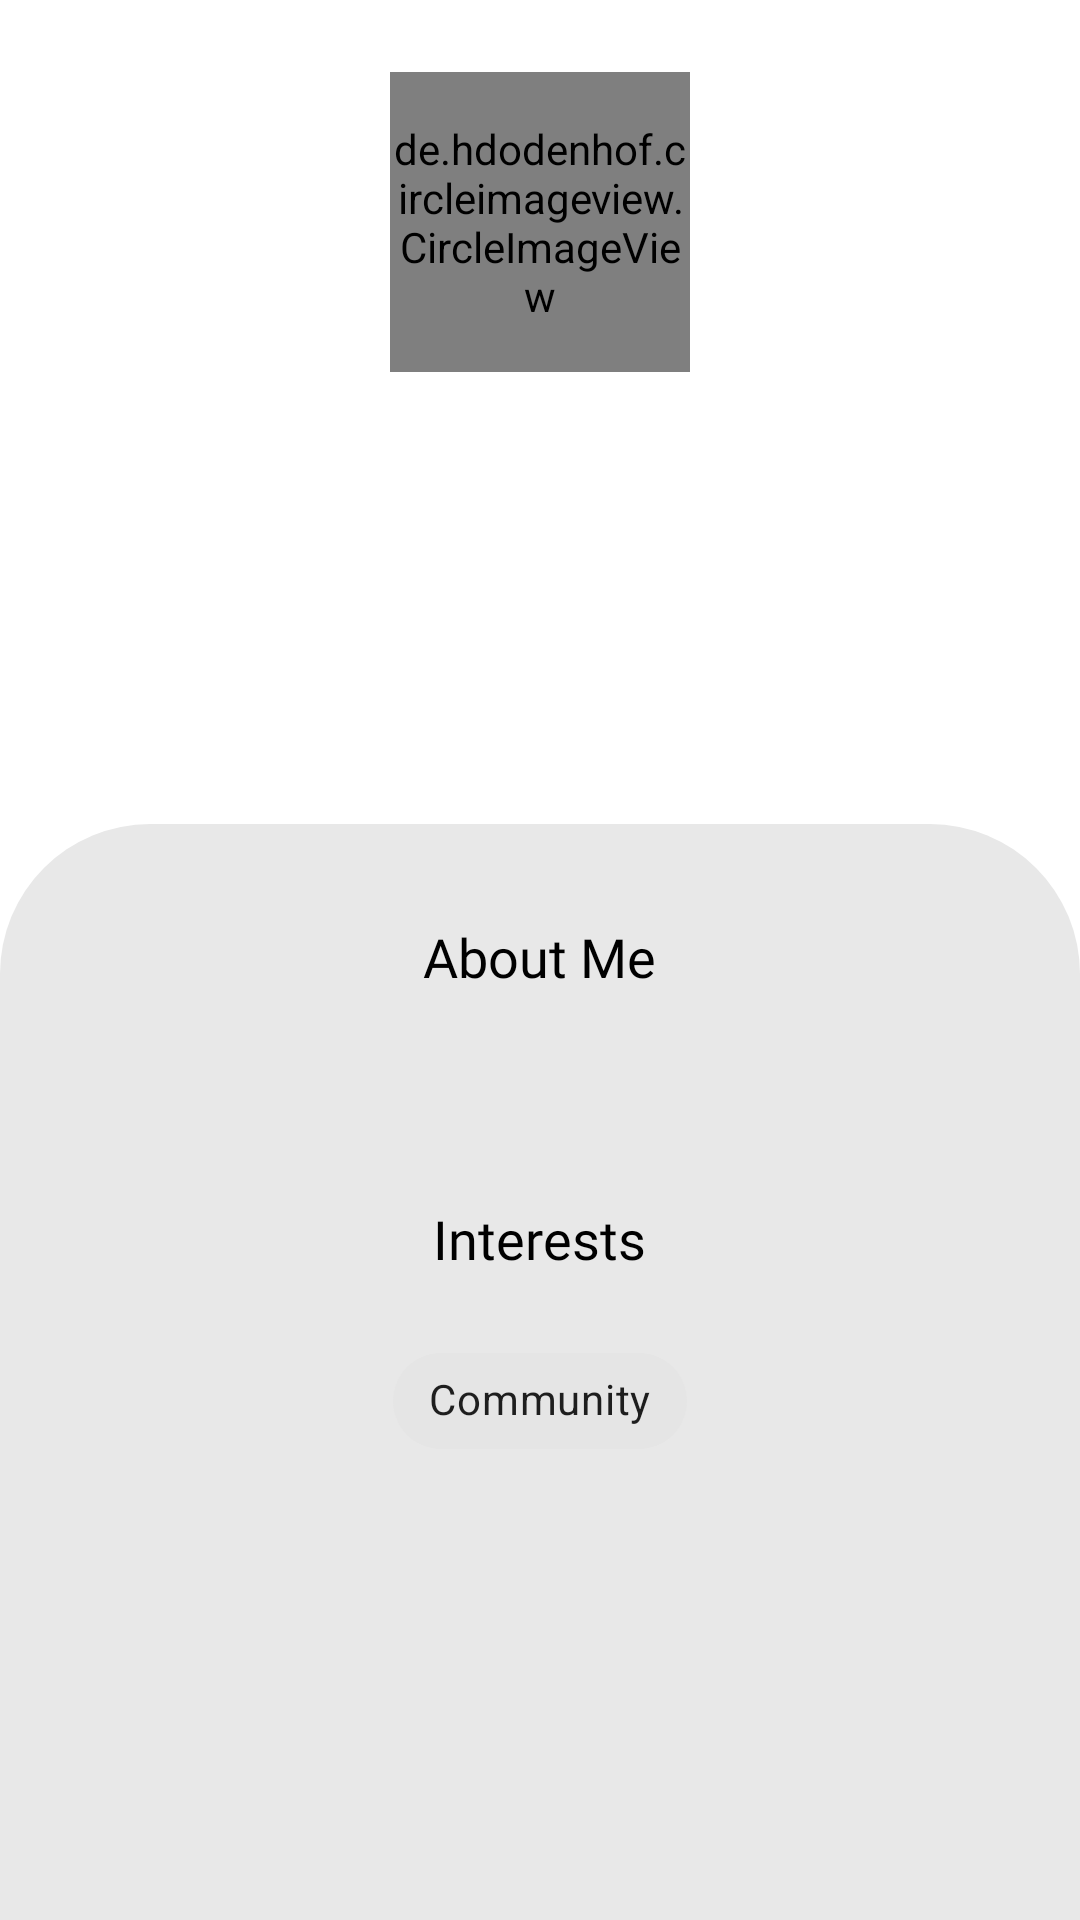

Layout XML and referenced resources for this Android screen:
<!-- AndroidManifest.xml: application theme Theme.MMUSTGDSC -->
<!-- res/layout/fragment_profile.xml -->
<androidx.constraintlayout.widget.ConstraintLayout xmlns:android="http://schemas.android.com/apk/res/android"
    xmlns:app="http://schemas.android.com/apk/res-auto"
    xmlns:tools="http://schemas.android.com/tools"
    android:id="@+id/profileConstraint"
    android:layout_width="match_parent"
    android:layout_height="match_parent"
    tools:context="com.presentation.ui.members.ProfileFragment">

    <de.hdodenhof.circleimageview.CircleImageView
        android:id="@+id/profile_image"
        android:layout_width="100dp"
        android:layout_height="100dp"
        android:layout_marginTop="24dp"
        app:civ_border_color="#79747E"
        app:civ_border_width="3dp"
        app:layout_constraintEnd_toEndOf="parent"
        app:layout_constraintStart_toStartOf="parent"
        app:layout_constraintTop_toTopOf="parent"
        tools:src="@tools:sample/avatars" />

    <TextView
        android:id="@+id/profile_user_name"
        android:layout_width="wrap_content"
        android:layout_height="wrap_content"
        android:layout_marginTop="8dp"
        android:fontFamily="@font/roboto"
        android:textColor="@color/black"
        android:textSize="24sp"
        app:layout_constraintEnd_toEndOf="@+id/profile_image"
        app:layout_constraintStart_toStartOf="@+id/profile_image"
        app:layout_constraintTop_toBottomOf="@+id/profile_image"
        tools:text="Samora Machel" />

    <TextView
        android:id="@+id/profile_role"
        android:layout_width="wrap_content"
        android:layout_height="wrap_content"
        android:layout_marginTop="2dp"
        android:fontFamily="@font/roboto"
        android:textColor="#7B7B7B"
        android:textSize="18sp"
        app:layout_constraintEnd_toEndOf="@+id/profile_user_name"
        app:layout_constraintStart_toStartOf="@+id/profile_user_name"
        app:layout_constraintTop_toBottomOf="@+id/profile_user_name"
        tools:text="Android Developer" />

    <LinearLayout
        android:id="@+id/linearLayout"
        android:layout_width="wrap_content"
        android:layout_height="wrap_content"
        android:layout_marginTop="42dp"
        android:orientation="horizontal"
        app:layout_constraintEnd_toEndOf="parent"
        app:layout_constraintStart_toStartOf="parent"
        app:layout_constraintTop_toBottomOf="@+id/profile_role">

        <ImageView
            android:id="@+id/instagram_icon"
            android:layout_width="wrap_content"
            android:layout_height="wrap_content"
            android:layout_gravity="center_vertical"
            android:layout_marginEnd="24dp"
            android:layout_weight="1"
            android:src="@drawable/instagram"
            android:visibility="gone"
            tools:visibility="visible" />

        <ImageView
            android:id="@+id/twitter_icon"
            android:layout_width="wrap_content"
            android:layout_height="wrap_content"
            android:layout_gravity="center_vertical"
            android:layout_marginEnd="24dp"
            android:layout_weight="1"
            android:src="@drawable/twitter"
            android:visibility="gone"
            tools:visibility="visible" />

        <ImageView
            android:id="@+id/linkedIn_icon"
            android:layout_width="wrap_content"
            android:layout_height="wrap_content"
            android:layout_gravity="center_vertical"
            android:layout_marginEnd="24dp"
            android:layout_weight="1"
            android:src="@drawable/linkedin"
            android:visibility="gone"
            tools:visibility="visible" />

        <ImageView
            android:id="@+id/drbble_icon"
            android:layout_width="wrap_content"
            android:layout_height="wrap_content"
            android:layout_gravity="center_vertical"
            android:layout_marginEnd="24dp"
            android:layout_weight="1"
            android:src="@drawable/dribble"
            android:visibility="gone"
            tools:visibility="visible" />

        <ImageView
            android:id="@+id/github_icon"
            android:layout_width="wrap_content"
            android:layout_height="wrap_content"
            android:layout_weight="1"
            android:src="@drawable/github"
            android:visibility="gone"
            tools:visibility="visible" />
    </LinearLayout>

    <LinearLayout
        android:layout_width="0dp"
        android:layout_height="0dp"
        android:layout_marginTop="42dp"
        android:background="@drawable/profile_bottom_background"
        android:orientation="vertical"
        app:layout_constraintBottom_toBottomOf="parent"
        app:layout_constraintEnd_toEndOf="parent"
        app:layout_constraintStart_toStartOf="parent"
        app:layout_constraintTop_toBottomOf="@+id/linearLayout">

        <TextView
            android:id="@+id/textView16"
            android:layout_width="wrap_content"
            android:layout_height="wrap_content"
            android:layout_gravity="center_horizontal"
            android:layout_marginTop="32dp"
            android:fontFamily="@font/roboto"
            android:text="About Me"
            android:textColor="@color/black"
            android:textSize="18sp" />

        <TextView
            android:id="@+id/profile_description"
            android:layout_width="match_parent"
            android:layout_height="wrap_content"
            android:layout_marginStart="28dp"
            android:layout_marginTop="18dp"
            android:layout_marginEnd="28dp"
            android:fontFamily="@font/roboto"
            android:textAlignment="center"
            android:textColor="#828282"
            android:textSize="16sp"
            tools:text="Debbie knew she was being selfish and unreasonable. She understood why the others in the room." />

        <TextView
            android:id="@+id/textView18"
            android:layout_width="wrap_content"
            android:layout_height="wrap_content"
            android:layout_gravity="center_horizontal"
            android:layout_marginTop="30dp"
            android:fontFamily="@font/roboto"
            android:text="Interests"
            android:textColor="@color/black"
            android:textSize="18sp" />

        <com.google.android.material.chip.ChipGroup
            android:id="@+id/interest_group"
            android:layout_width="wrap_content"
            android:layout_height="wrap_content"
            android:layout_gravity="center"
            android:layout_marginStart="28dp"
            android:layout_marginTop="18dp"
            android:layout_marginEnd="28dp">

            <com.google.android.material.chip.Chip
                android:id="@+id/chip4"
                android:layout_width="wrap_content"
                android:layout_height="wrap_content"
                android:text="Community" />
        </com.google.android.material.chip.ChipGroup>
    </LinearLayout>

</androidx.constraintlayout.widget.ConstraintLayout>
<!-- resources referenced by this layout -->
<resources>
  <color name="black">#FF000000</color>
  <!-- drawable dribble: png bitmap (drawable, 542 bytes) -->
  <!-- drawable github: png bitmap (drawable, 458 bytes) -->
  <!-- drawable instagram: png bitmap (drawable, 403 bytes) -->
  <!-- drawable linkedin: png bitmap (drawable, 319 bytes) -->
  <!-- drawable profile_bottom_background (drawable) -->
  <?xml version="1.0" encoding="utf-8"?>
  <shape xmlns:android="http://schemas.android.com/apk/res/android"
      android:shape="rectangle"
      android:tint="#E8E8E8">
  
      <corners android:topRightRadius="50dp"
          android:topLeftRadius="50dp" />
  </shape>
  <!-- drawable twitter: png bitmap (drawable, 364 bytes) -->
  <style name="Theme.MMUSTGDSC" parent="Theme.MaterialComponents.Light.NoActionBar">
          
          <item name="colorPrimary">@color/purple_500</item>
          <item name="colorPrimaryVariant">@color/purple_700</item>
          <item name="colorOnPrimary">@color/white</item>
          
          <item name="colorSecondary">@color/teal_200</item>
          <item name="colorSecondaryVariant">@color/teal_700</item>
          <item name="colorOnSecondary">@color/black</item>
          
          <item name="android:statusBarColor" tools:targetApi="l">?attr/colorPrimaryVariant</item>
          
      </style>
  <color name="purple_500">#FF6200EE</color>
  <color name="purple_700">#FF3700B3</color>
  <color name="white">#FFFFFFFF</color>
  <color name="teal_200">#FF03DAC5</color>
  <color name="teal_700">#FF018786</color>
</resources>
